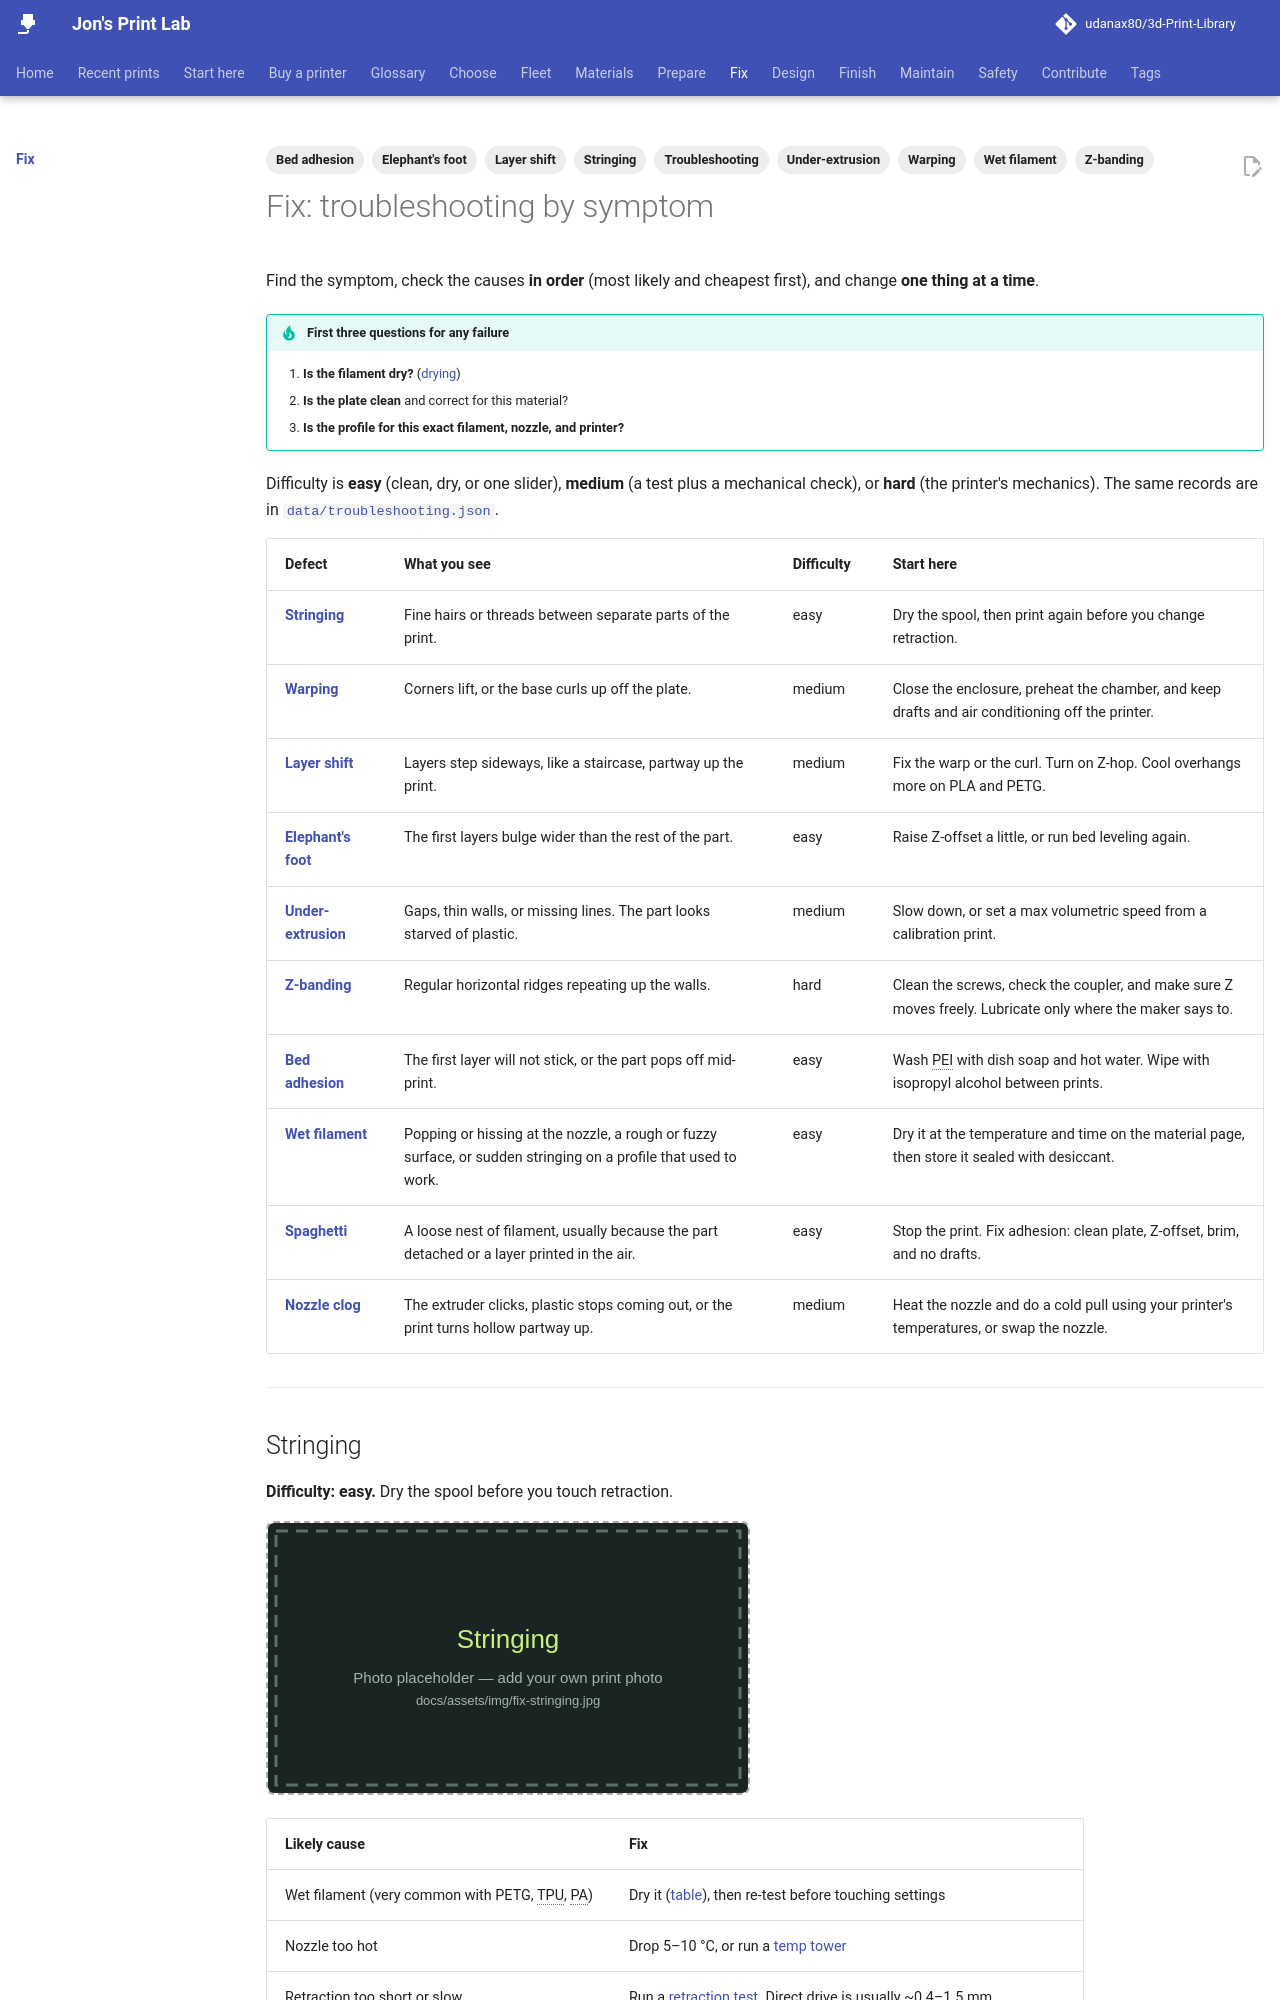

repository: udanax80/3d-Print-Library · page: fix/index.html · generator: mkdocs

---
hide:
  - toc
title: Troubleshooting by symptom
tags:
  - Troubleshooting
  - Stringing
  - Warping
  - Layer shift
  - Elephant's foot
  - Under-extrusion
  - Z-banding
  - Bed adhesion
  - Wet filament
---

# Fix: troubleshooting by symptom

Find the symptom, check the causes **in order** (most likely and cheapest first), and change **one thing at a time**.

!!! tip "First three questions for any failure"
    1. **Is the filament dry?** ([drying](../materials/drying-storage.md))
    2. **Is the plate clean** and correct for this material?
    3. **Is the profile for this exact filament, nozzle, and printer?**

Difficulty is **easy** (clean, dry, or one slider), **medium** (a test plus a mechanical check), or **hard** (the printer's mechanics). The same records are in [`data/troubleshooting.json`](https://raw.githubusercontent.com/udanax80/3d-Print-Library/main/data/troubleshooting.json).

<!-- TROUBLE-INDEX -->

---

## Stringing

**Difficulty: easy.** Dry the spool before you touch retraction.

![Stringing photo placeholder](../assets/img/fix-stringing.svg){ .placeholder-img loading=lazy }

| Likely cause | Fix |
|---|---|
| Wet filament (very common with PETG, TPU, PA) | Dry it ([table](../materials/drying-storage.md)), then re-test before touching settings |
| Nozzle too hot | Drop 5–10 °C, or run a [temp tower](../prepare/calibration.md) |
| Retraction too short or slow | Run a [retraction test](../prepare/calibration.md). Direct drive is usually ~0.4–1.5 mm |
| Long travel over open air | Enable *avoid crossing walls* / combing. Arrange parts closer together |
| Pressure advance off | Calibrate PA / Flow Dynamics |

Source: [Prusa KB: Stringing and oozing](https://help.prusa3d.com/article/stringing-and-oozing_1805)
